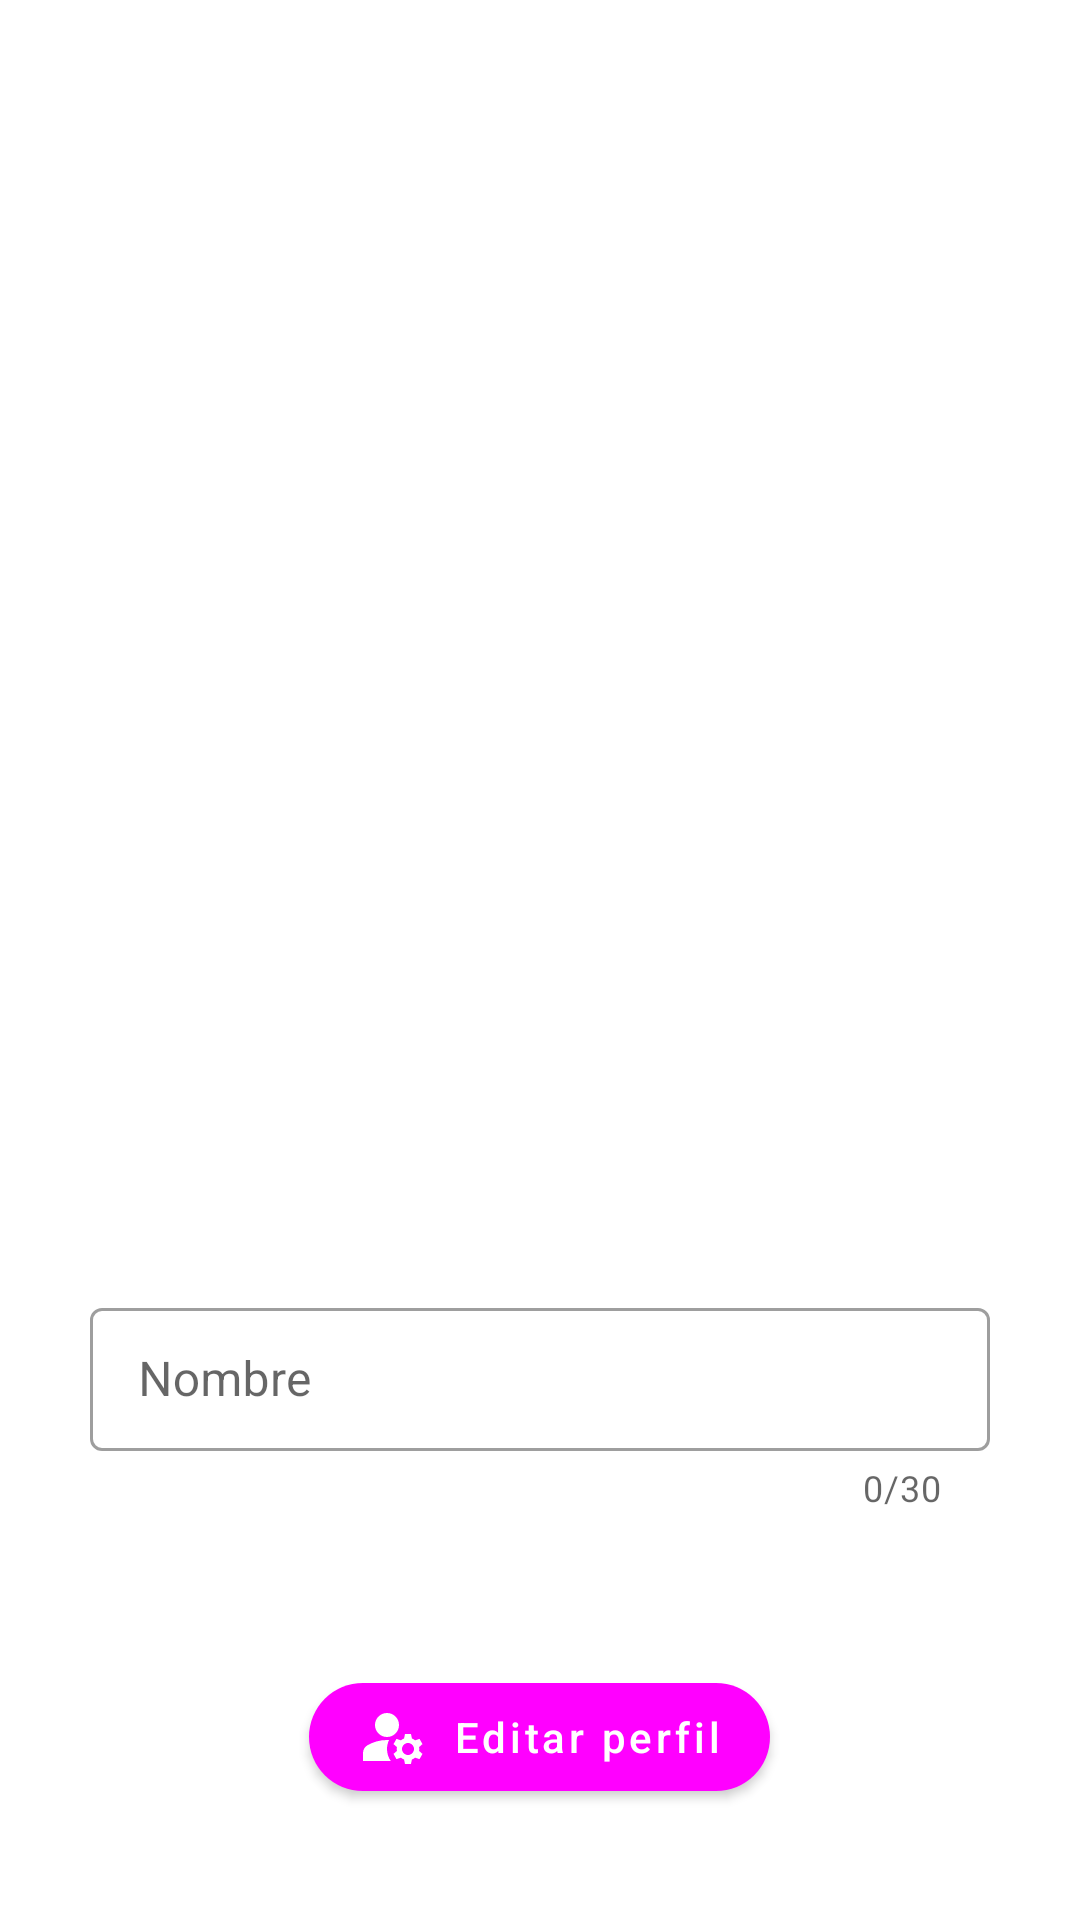

Layout XML and referenced resources for this Android screen:
<!-- AndroidManifest.xml: application theme Theme.Red -->
<!-- res/layout/fragment_profile.xml -->
<?xml version="1.0" encoding="utf-8"?>
<androidx.core.widget.NestedScrollView xmlns:android="http://schemas.android.com/apk/res/android"
    xmlns:app="http://schemas.android.com/apk/res-auto"
    xmlns:tools="http://schemas.android.com/tools"
    android:layout_width="match_parent"
    android:layout_height="match_parent"
    android:background="@color/white"
    android:clickable="true"
    android:fillViewport="true"
    android:focusable="true"
    android:padding="@dimen/common_padding_default">

    <LinearLayout
        android:layout_width="match_parent"
        android:layout_height="match_parent"
        android:gravity="center"
        android:orientation="vertical">

        <com.google.android.material.textview.MaterialTextView
            android:id="@+id/tvSubscriberNumber"
            android:layout_width="wrap_content"
            android:layout_height="wrap_content"
            android:layout_marginBottom="@dimen/common_padding_min"
            android:textAlignment="center"
            android:textAppearance="@style/TextAppearance.MaterialComponents.Headline6"
            tools:text="Número de suscriptor" />

        <com.google.android.material.imageview.ShapeableImageView
            android:id="@+id/imgProfile"
            android:layout_width="@dimen/login_button_width"
            android:layout_height="@dimen/login_button_width"
            android:layout_marginTop="@dimen/common_padding_min"
            android:layout_marginBottom="@dimen/common_padding_min"
            android:background="?attr/selectableItemBackground"
            android:scaleType="centerCrop"
            app:shapeAppearance="@style/ImageWithRoundedEdges" />

        <com.google.android.material.progressindicator.LinearProgressIndicator
            android:id="@+id/progressBar"
            android:layout_width="@dimen/login_button_width"
            android:layout_height="wrap_content"
            android:layout_marginTop="@dimen/common_padding_min"
            android:layout_marginBottom="@dimen/common_padding_min"
            android:visibility="gone"
            tools:progress="50"
            tools:visibility="visible" />

        <com.google.android.material.textview.MaterialTextView
            android:id="@+id/tvProgress"
            android:layout_width="wrap_content"
            android:layout_height="wrap_content"
            android:layout_marginTop="@dimen/common_padding_min"
            android:layout_marginBottom="@dimen/common_padding_min"
            tools:text="Subiendo... 50%" />

        <com.google.android.material.textfield.TextInputLayout
            android:id="@+id/tilFullName"
            style="@style/Widget.MaterialComponents.TextInputLayout.OutlinedBox.Dense"
            android:layout_width="@dimen/login_button_width"
            android:layout_height="wrap_content"
            android:layout_marginTop="@dimen/common_padding_min"
            android:layout_marginBottom="@dimen/common_padding_min"
            android:hint="@string/name"
            app:counterEnabled="true"
            app:counterMaxLength="30"
            app:endIconMode="clear_text">

            <com.google.android.material.textfield.TextInputEditText
                android:id="@+id/etFullName"
                android:layout_width="match_parent"
                android:layout_height="wrap_content"
                android:digits="abcdefghijklmnñopqrstuvwxyzABCDEFGHIJKLMNÑOPQRSTUVWXYZáéíóú "
                android:inputType="textPersonName"
                android:maxLength="30" />
        </com.google.android.material.textfield.TextInputLayout>

        <com.google.android.material.textview.MaterialTextView
            android:id="@+id/tvLastModification"
            android:layout_width="wrap_content"
            android:layout_height="wrap_content"
            android:layout_marginTop="@dimen/common_padding_min"
            android:layout_marginBottom="@dimen/common_padding_min"
            android:textAlignment="center"
            android:textAppearance="@style/TextAppearance.MaterialComponents.Subtitle2"
            tools:text="Última modificación" />

        <com.google.android.material.button.MaterialButton
            android:id="@+id/btnUpdate"
            android:layout_width="wrap_content"
            android:layout_height="wrap_content"
            android:layout_marginTop="@dimen/common_padding_min"
            android:text="@string/edit_profile"
            android:textAllCaps="false"
            app:cornerRadius="@dimen/common_padding_max"
            app:icon="@drawable/ic_manage_accounts"
            app:iconTint="@color/white" />
    </LinearLayout>
</androidx.core.widget.NestedScrollView>
<!-- resources referenced by this layout -->
<resources>
  <dimen name="common_padding_default">16dp</dimen>
  <dimen name="common_padding_max">24dp</dimen>
  <dimen name="common_padding_min">8dp</dimen>
  <dimen name="login_button_width">300dp</dimen>
  <!-- drawable ic_manage_accounts (drawable) -->
  <vector android:autoMirrored="true" android:height="24dp"
      android:tint="?attr/colorControlNormal" android:viewportHeight="24"
      android:viewportWidth="24" android:width="24dp" xmlns:android="http://schemas.android.com/apk/res/android">
      <path android:fillColor="@android:color/white" android:pathData="M10,8m-4,0a4,4 0,1 1,8 0a4,4 0,1 1,-8 0"/>
      <path android:fillColor="@android:color/white" android:pathData="M10.67,13.02C10.45,13.01 10.23,13 10,13c-2.42,0 -4.68,0.67 -6.61,1.82C2.51,15.34 2,16.32 2,17.35V20h9.26C10.47,18.87 10,17.49 10,16C10,14.93 10.25,13.93 10.67,13.02z"/>
      <path android:fillColor="@android:color/white" android:pathData="M20.75,16c0,-0.22 -0.03,-0.42 -0.06,-0.63l1.14,-1.01l-1,-1.73l-1.45,0.49c-0.32,-0.27 -0.68,-0.48 -1.08,-0.63L18,11h-2l-0.3,1.49c-0.4,0.15 -0.76,0.36 -1.08,0.63l-1.45,-0.49l-1,1.73l1.14,1.01c-0.03,0.21 -0.06,0.41 -0.06,0.63s0.03,0.42 0.06,0.63l-1.14,1.01l1,1.73l1.45,-0.49c0.32,0.27 0.68,0.48 1.08,0.63L16,21h2l0.3,-1.49c0.4,-0.15 0.76,-0.36 1.08,-0.63l1.45,0.49l1,-1.73l-1.14,-1.01C20.72,16.42 20.75,16.22 20.75,16zM17,18c-1.1,0 -2,-0.9 -2,-2s0.9,-2 2,-2s2,0.9 2,2S18.1,18 17,18z"/>
  </vector>
  <string name="edit_profile">Editar perfil</string>
  <string name="name">Nombre</string>
  <style name="ImageWithRoundedEdges" parent="">
          <item name="cornerFamilyBottomLeft">rounded</item>
          <item name="cornerFamilyBottomRight">rounded</item>
          <item name="cornerFamilyTopLeft">rounded</item>
          <item name="cornerFamilyTopRight">rounded</item>
          <item name="cornerSizeBottomLeft">50%</item>
          <item name="cornerSizeBottomRight">50%</item>
          <item name="cornerSizeTopLeft">50%</item>
          <item name="cornerSizeTopRight">50%</item>
      </style>
  <style name="Theme.Red" parent="Theme.MaterialComponents.DayNight.DarkActionBar">
          
          <item name="colorPrimary">@color/blue_700</item>
          <item name="colorPrimaryVariant">@color/blue_700_dark</item>
          <item name="colorOnPrimary">@color/white</item>
          
          <item name="colorSecondary">@color/orange_a400</item>
          <item name="colorSecondaryVariant">@color/orange_a400_dark</item>
          <item name="colorOnSecondary">@color/black</item>
          
          <item name="android:statusBarColor" tools:targetApi="l">?attr/colorPrimaryVariant</item>
          
      </style>
  <!-- not gathered from this repository: default colours our renderer supplied (Android Studio template values) -->
  <color name="black">#FF000000</color>
  <color name="white">#FFFFFFFF</color>
</resources>
